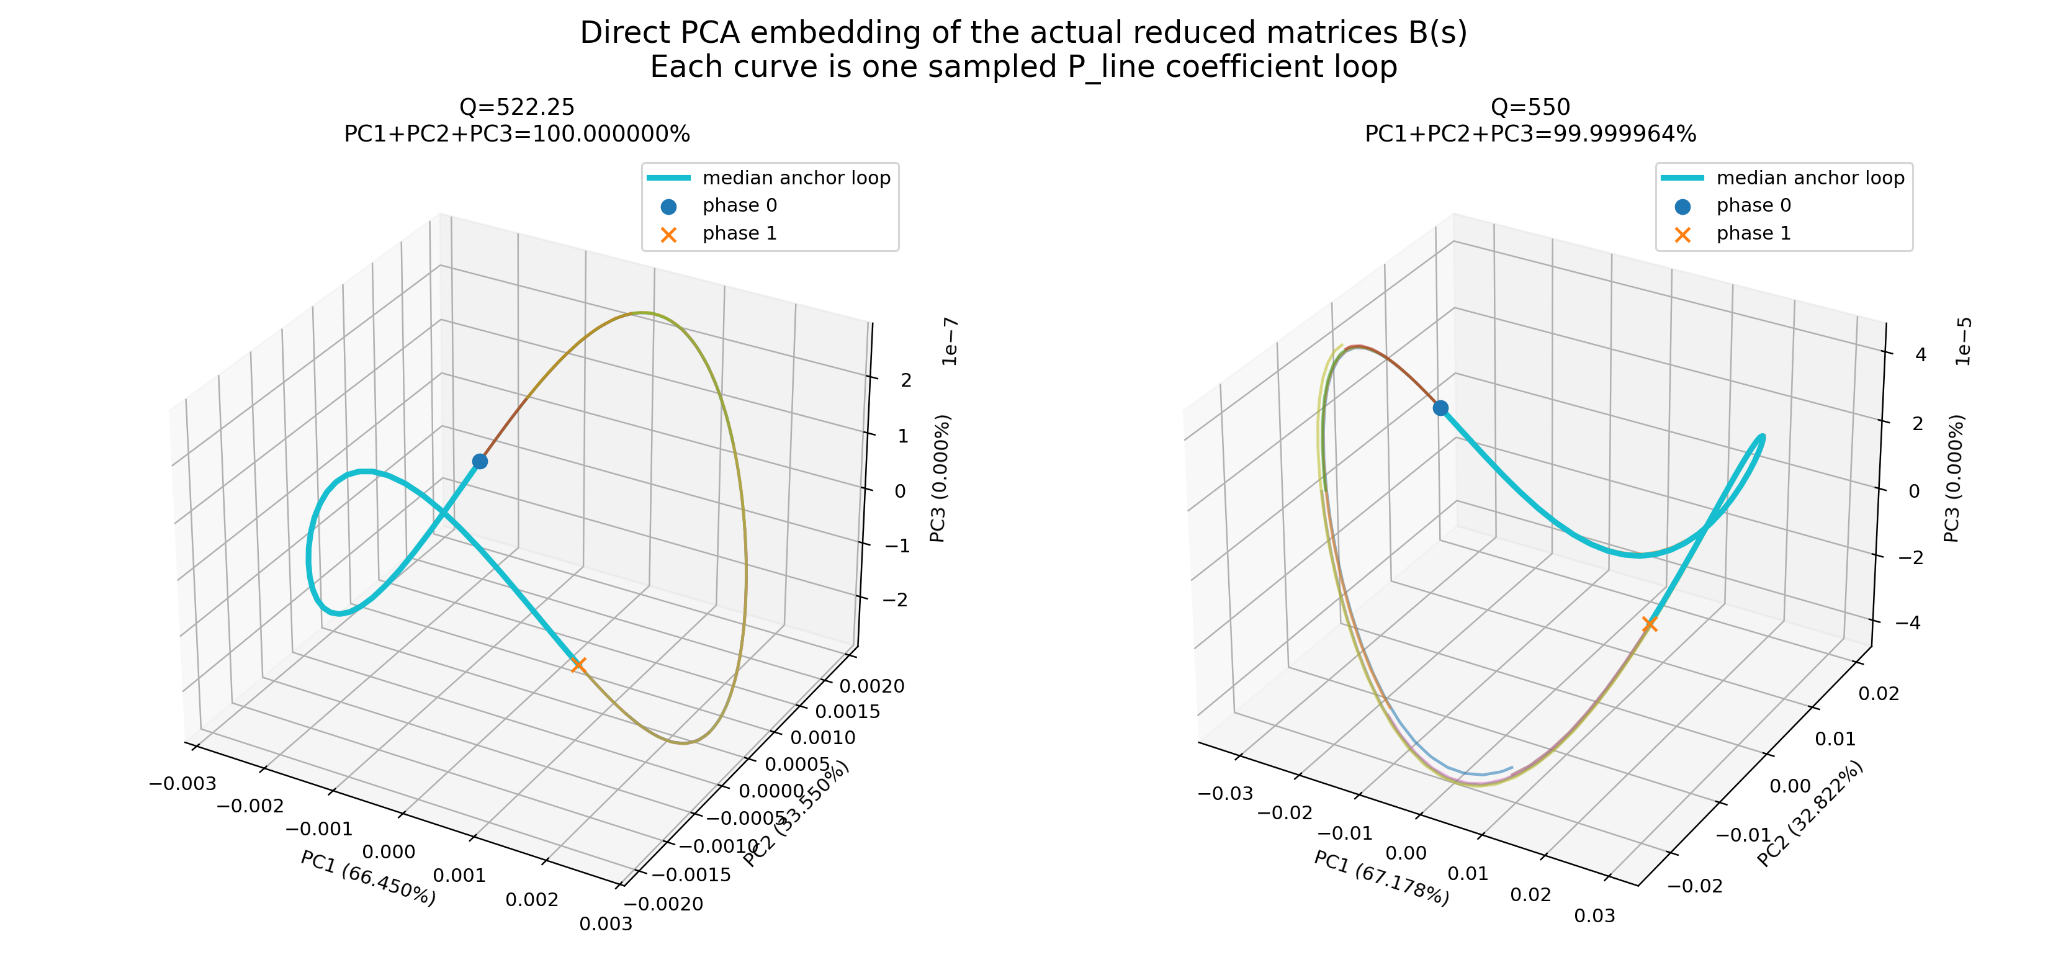

The table this chart was drawn from, first rows:
Q, anchor_index, anchor_s, phase_index, loop_phase, s_value, PC1, PC2, PC3
522.2, 0, 1166, 0, 0.0, 1166, 0.002197, -0.00112, -1.377343791909433e-07
522.2, 0, 1166, 1, 0.004167, 1166, 0.002216, -0.001098, -1.4279964561306484e-07
522.2, 0, 1166, 2, 0.008333, 1166, 0.002235, -0.001077, -1.4781843568197785e-07
522.2, 0, 1166, 3, 0.0125, 1166, 0.002254, -0.001055, -1.5284430231471136e-07
522.2, 0, 1166, 4, 0.01667, 1166, 0.002273, -0.001034, -1.5783467529391344e-07
522.2, 0, 1166, 5, 0.02083, 1166, 0.002292, -0.001013, -1.629207948799016e-07
522.2, 0, 1166, 6, 0.025, 1166, 0.002311, -0.0009913, -1.6783082487713251e-07
522.2, 0, 1166, 7, 0.02917, 1166, 0.002327, -0.0009688, -1.7213679188101052e-07
522.2, 0, 1166, 8, 0.03333, 1166, 0.002343, -0.0009462, -1.7631076393234474e-07
522.2, 0, 1166, 9, 0.0375, 1166, 0.002359, -0.0009238, -1.8057144490860296e-07
522.2, 0, 1166, 10, 0.04167, 1166, 0.002375, -0.0009013, -1.847881364725865e-07
522.2, 0, 1166, 11, 0.04583, 1166, 0.002392, -0.0008788, -1.890310847769249e-07
522.2, 0, 1166, 12, 0.05, 1166, 0.002408, -0.0008563, -1.9318807398901803e-07
522.2, 0, 1166, 13, 0.05417, 1166, 0.002423, -0.0008334, -1.970171910833588e-07
522.2, 0, 1166, 14, 0.05833, 1166, 0.002437, -0.0008101, -2.0048448132835363e-07
522.2, 0, 1166, 15, 0.0625, 1166, 0.00245, -0.0007866, -2.0376798764197845e-07
522.2, 0, 1166, 16, 0.06667, 1166, 0.002463, -0.0007632, -2.0708137660147335e-07
522.2, 0, 1166, 17, 0.07083, 1166, 0.002477, -0.0007398, -2.103506176183422e-07
522.2, 0, 1166, 18, 0.075, 1166, 0.00249, -0.0007164, -2.136664928079433e-07
522.2, 0, 1166, 19, 0.07917, 1166, 0.002504, -0.0006931, -2.170212496292748e-07
522.2, 0, 1166, 20, 0.08333, 1166, 0.002515, -0.0006692, -2.1970681653792012e-07
522.2, 0, 1166, 21, 0.0875, 1166, 0.002525, -0.0006449, -2.2188841743595786e-07
522.2, 0, 1166, 22, 0.09167, 1166, 0.002536, -0.0006208, -2.2418433649185178e-07
522.2, 0, 1166, 23, 0.09583, 1166, 0.002546, -0.0005966, -2.2647432632962124e-07
522.2, 0, 1166, 24, 0.1, 1166, 0.002557, -0.0005725, -2.2874745823505958e-07
522.2, 0, 1166, 25, 0.1042, 1166, 0.002567, -0.0005483, -2.3102540188335646e-07
522.2, 0, 1166, 26, 0.1083, 1166, 0.002577, -0.000524, -2.330106589275599e-07
522.2, 0, 1166, 27, 0.1125, 1166, 0.002585, -0.0004995, -2.3455929091787073e-07
522.2, 0, 1166, 28, 0.1167, 1166, 0.002593, -0.0004748, -2.3576655436934087e-07
522.2, 0, 1166, 29, 0.1208, 1166, 0.0026, -0.0004501, -2.3694288968791273e-07
522.2, 0, 1166, 30, 0.125, 1166, 0.002608, -0.0004254, -2.3812141259257165e-07
522.2, 0, 1166, 31, 0.1292, 1166, 0.002615, -0.0004006, -2.392654849471368e-07
522.2, 0, 1166, 32, 0.1333, 1166, 0.002623, -0.000376, -2.4055499496912245e-07
522.2, 0, 1166, 33, 0.1375, 1166, 0.00263, -0.0003512, -2.4144425983764434e-07
522.2, 0, 1166, 34, 0.1417, 1166, 0.002634, -0.0003261, -2.4151036060687553e-07
522.2, 0, 1166, 35, 0.1458, 1166, 0.002638, -0.000301, -2.4151470358921355e-07
522.2, 0, 1166, 36, 0.15, 1166, 0.002642, -0.0002759, -2.4161244140422664e-07
522.2, 0, 1166, 37, 0.1542, 1166, 0.002647, -0.0002508, -2.416525800528123e-07
522.2, 0, 1166, 38, 0.1583, 1166, 0.002651, -0.0002258, -2.417309446479006e-07
522.2, 0, 1166, 39, 0.1625, 1166, 0.002655, -0.0002007, -2.4164751918264783e-07
522.2, 0, 1166, 40, 0.1667, 1166, 0.002658, -0.0001755, -2.411398418480734e-07
522.2, 0, 1166, 41, 0.1708, 1166, 0.00266, -0.0001503, -2.402073479432255e-07
522.2, 0, 1166, 42, 0.175, 1166, 0.002661, -0.000125, -2.3910938253597234e-07
522.2, 0, 1166, 43, 0.1792, 1166, 0.002662, -9.975653050862863e-05, -2.3805110692763878e-07
522.2, 0, 1166, 44, 0.1833, 1166, 0.002663, -7.450742477747548e-05, -2.369360204547819e-07
522.2, 0, 1166, 45, 0.1875, 1166, 0.002665, -4.925399340737405e-05, -2.359066644783306e-07
522.2, 0, 1166, 46, 0.1917, 1166, 0.002666, -2.400224444146595e-05, -2.3482298625661574e-07
522.2, 0, 1166, 47, 0.1958, 1166, 0.002665, 1.232717067760033e-06, -2.3294768473261258e-07
522.2, 0, 1166, 48, 0.2, 1166, 0.002663, 2.646042204005163e-05, -2.3068126797151692e-07
522.2, 0, 1166, 49, 0.2042, 1166, 0.002661, 5.1691079897930045e-05, -2.2855380587153663e-07
522.2, 0, 1166, 50, 0.2083, 1166, 0.002659, 7.691863402746022e-05, -2.263912806113838e-07
522.2, 0, 1166, 51, 0.2125, 1166, 0.002657, 0.0001022, -2.2422845000564e-07
522.2, 0, 1166, 52, 0.2167, 1166, 0.002655, 0.0001274, -2.2203732253256121e-07
522.2, 0, 1166, 53, 0.2208, 1166, 0.002653, 0.0001525, -2.1953008867178195e-07
522.2, 0, 1166, 54, 0.225, 1166, 0.002648, 0.0001776, -2.1661839125144028e-07
522.2, 0, 1166, 55, 0.2292, 1166, 0.002643, 0.0002026, -2.1343040859603032e-07
522.2, 0, 1166, 56, 0.2333, 1166, 0.002638, 0.0002276, -2.1024515393563584e-07
522.2, 0, 1166, 57, 0.2375, 1166, 0.002633, 0.0002526, -2.0704448287750476e-07
522.2, 0, 1166, 58, 0.2417, 1166, 0.002628, 0.0002777, -2.0383179406837124e-07
522.2, 0, 1166, 59, 0.2458, 1166, 0.002624, 0.0003027, -2.007189545127172e-07
... 4,278 more rows
